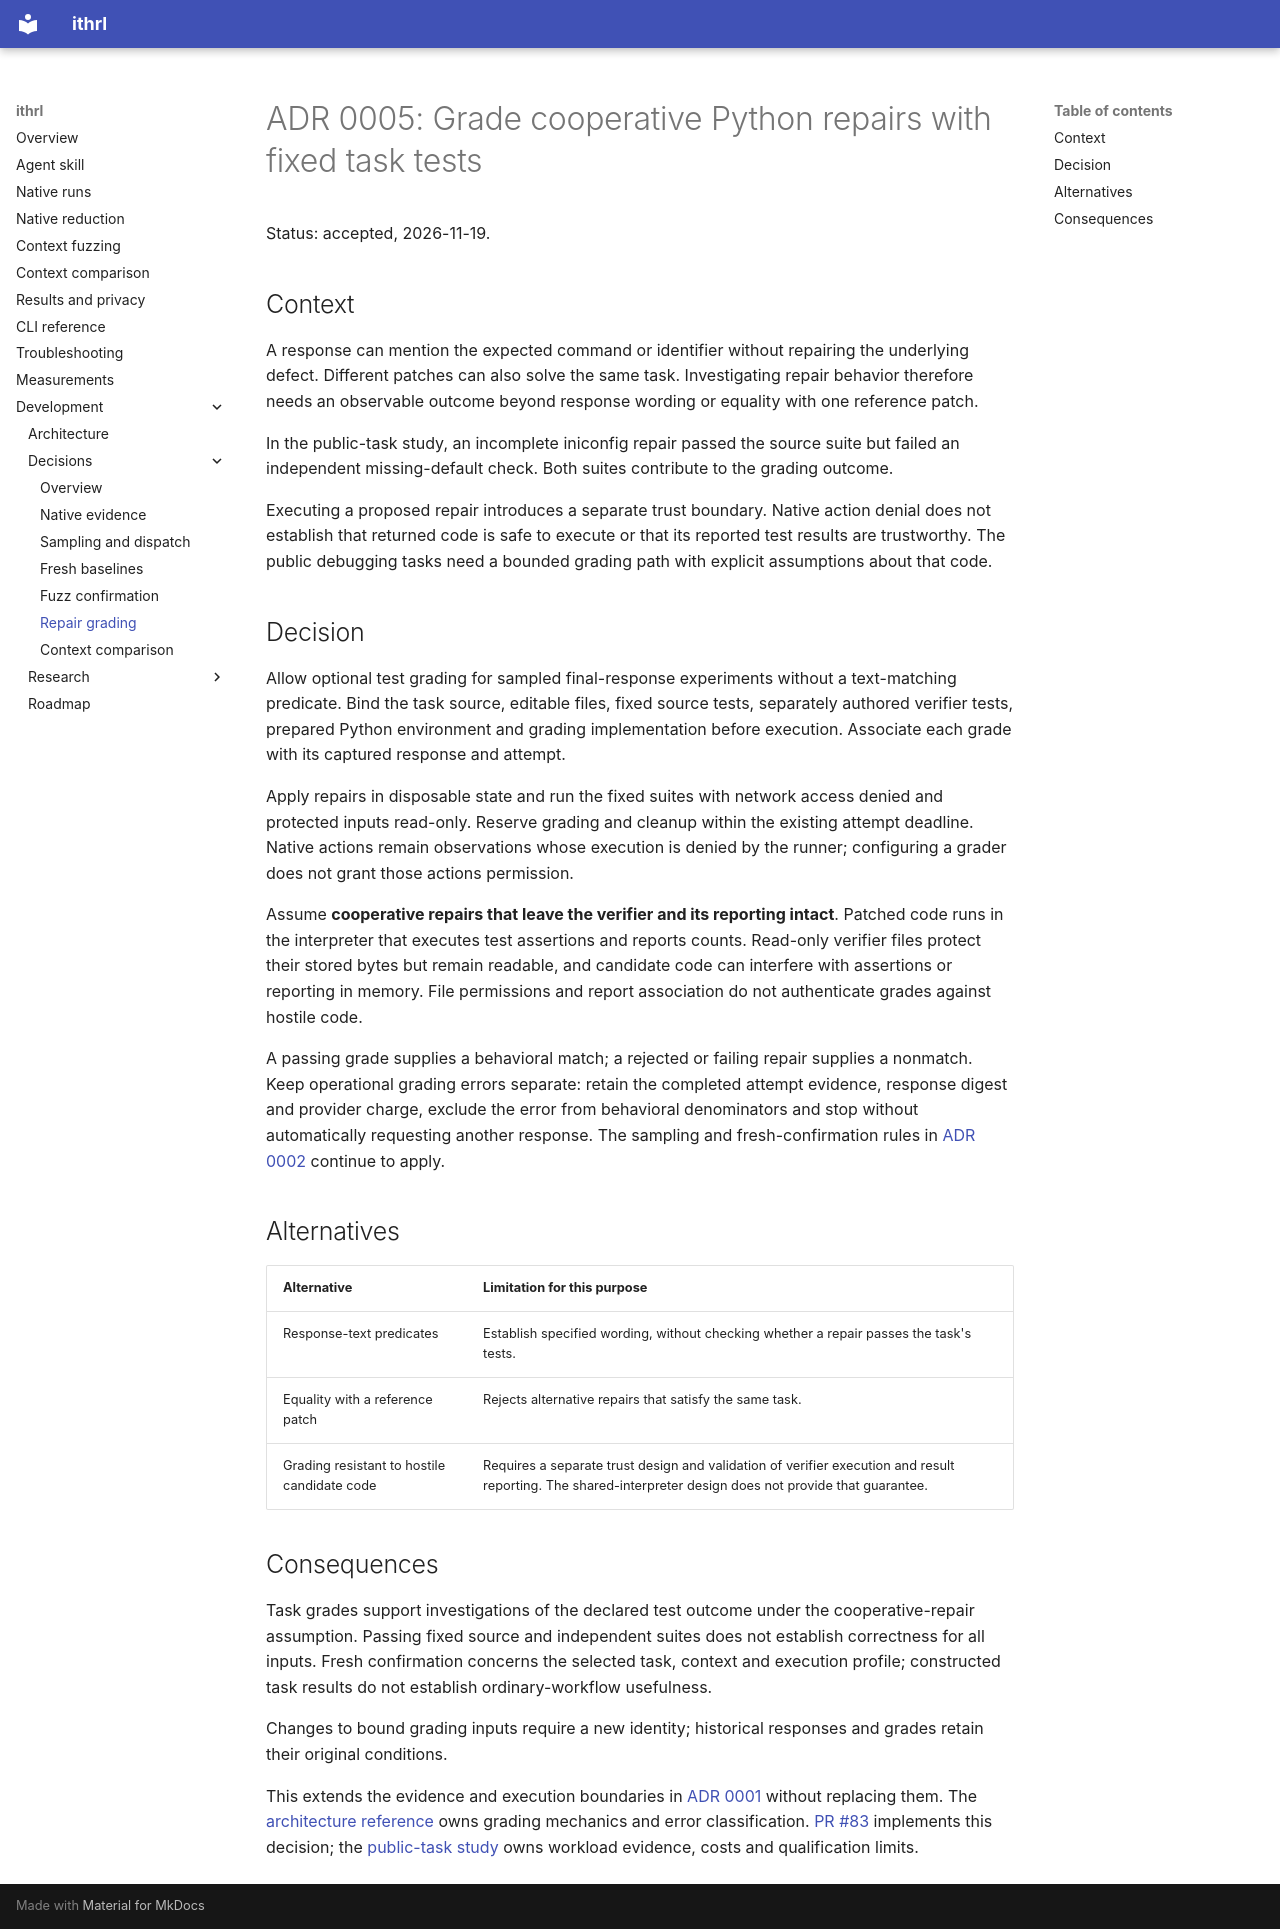

repository: andyrossa/llm-context-packer · page: decisions/0005-cooperative-repair-grading/index.html · generator: mkdocs

# ADR 0005: Grade cooperative Python repairs with fixed task tests

Status: accepted, 2026-11-19.

## Context

A response can mention the expected command or identifier without repairing the underlying defect.
Different patches can also solve the same task. Investigating repair behavior therefore needs an
observable outcome beyond response wording or equality with one reference patch.

In the public-task study, an incomplete iniconfig repair passed the source suite but failed an
independent missing-default check. Both suites contribute to the grading outcome.

Executing a proposed repair introduces a separate trust boundary. Native action denial does not
establish that returned code is safe to execute or that its reported test results are trustworthy.
The public debugging tasks need a bounded grading path with explicit assumptions about that code.

## Decision

Allow optional test grading for sampled final-response experiments without a text-matching
predicate. Bind the task source, editable files, fixed source tests, separately authored verifier
tests, prepared Python environment and grading implementation before execution. Associate each
grade with its captured response and attempt.

Apply repairs in disposable state and run the fixed suites with network access denied and
protected inputs read-only. Reserve grading and cleanup within the existing attempt deadline.
Native actions remain observations whose execution is denied by the runner; configuring a grader
does not grant those actions permission.

Assume **cooperative repairs that leave the verifier and its reporting intact**. Patched code runs
in the interpreter that executes test assertions and reports counts. Read-only verifier files
protect their stored bytes but remain readable, and candidate code can interfere with assertions
or reporting in memory. File permissions and report association do not authenticate grades against
hostile code.

A passing grade supplies a behavioral match; a rejected or failing repair supplies a nonmatch.
Keep operational grading errors separate: retain the completed attempt evidence, response digest
and provider charge, exclude the error from behavioral denominators and stop without automatically
requesting another response. The sampling and fresh-confirmation rules in
[ADR 0002](0002-fixed-samples-and-durable-dispatch.md) continue to apply.

## Alternatives

| Alternative | Limitation for this purpose |
| --- | --- |
| Response-text predicates | Establish specified wording, without checking whether a repair passes the task's tests. |
| Equality with a reference patch | Rejects alternative repairs that satisfy the same task. |
| Grading resistant to hostile candidate code | Requires a separate trust design and validation of verifier execution and result reporting. The shared-interpreter design does not provide that guarantee. |

## Consequences

Task grades support investigations of the declared test outcome under the cooperative-repair
assumption. Passing fixed source and independent suites does not establish correctness for all
inputs. Fresh confirmation concerns the selected task, context and execution profile; constructed
task results do not establish ordinary-workflow usefulness.

Changes to bound grading inputs require a new identity; historical responses and grades retain
their original conditions.

This extends the evidence and execution boundaries in
[ADR 0001](0001-native-evidence-and-controlled-runners.md) without replacing them. The
[architecture reference](../architecture.md#measurement-search-and-confirmation) owns grading
mechanics and error classification. [PR #83](https://github.com/andyrossa/llm-context-packer/pull/83) implements
this decision; the
[public-task study](https://github.com/andyrossa/llm-context-packer/tree/main/research/benchmarks) owns workload
evidence, costs and qualification limits.
